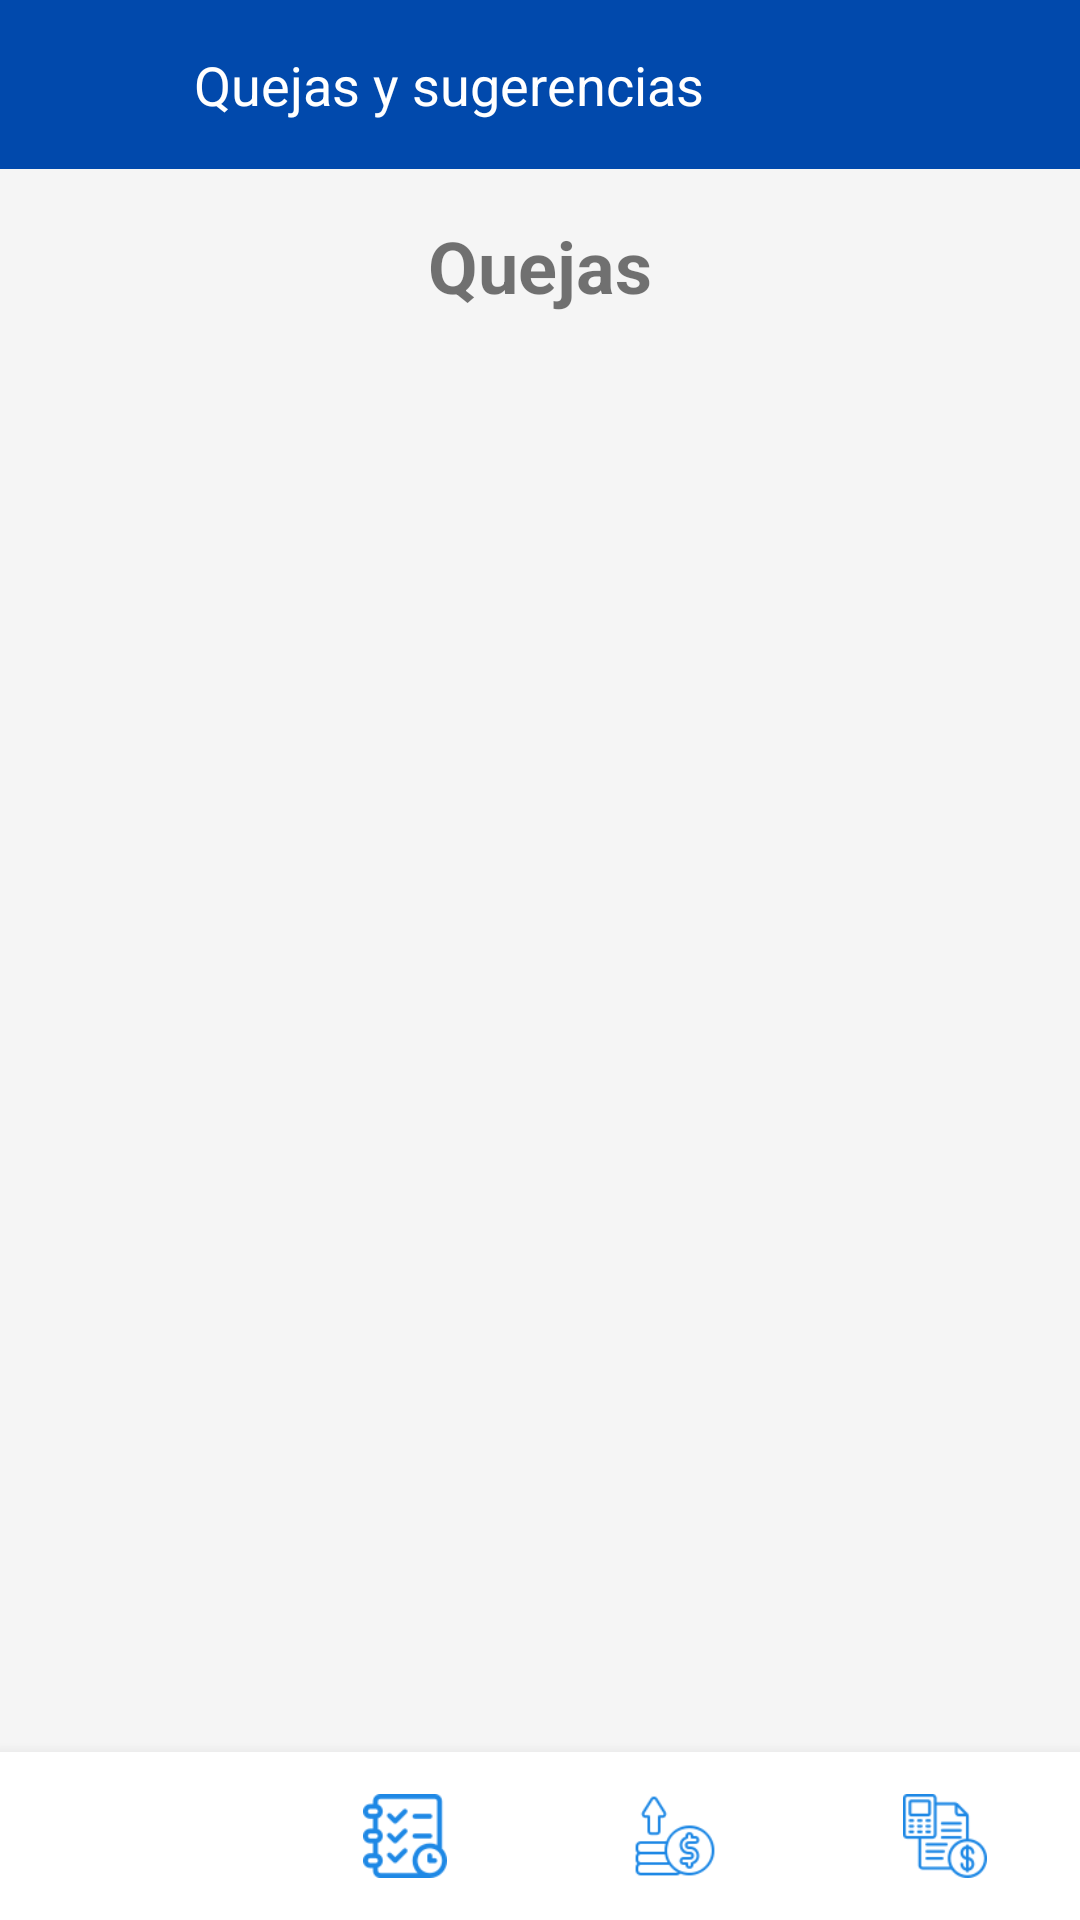

Write the Android layout XML for this screen, with the resource values it uses.
<!-- AndroidManifest.xml: application theme AppTheme -->
<!-- res/layout/activity_quejas.xml -->
<?xml version="1.0" encoding="utf-8"?>
<androidx.drawerlayout.widget.DrawerLayout xmlns:android="http://schemas.android.com/apk/res/android"
    xmlns:tools="http://schemas.android.com/tools"
    xmlns:app="http://schemas.android.com/apk/res-auto"
    android:id="@+id/drawer_layout"
    android:layout_width="match_parent"
    android:layout_height="match_parent"
    android:background="#F5F5F5"
    android:fitsSystemWindows="true"
    tools:context=".ui.HomeActivity">

    
    <FrameLayout
        android:id="@+id/content_frame"
        android:layout_width="match_parent"
        android:layout_height="match_parent">

        
        <androidx.constraintlayout.widget.ConstraintLayout
            android:layout_width="match_parent"
            android:layout_height="match_parent"
            android:fitsSystemWindows="true">

            
            <androidx.appcompat.widget.Toolbar
                android:id="@+id/toolbar"
                android:layout_width="match_parent"
                android:layout_height="wrap_content"
                android:background="#0149AC"
                android:padding="16dp"
                app:layout_constraintTop_toTopOf="parent"
                app:layout_constraintStart_toStartOf="parent"
                app:layout_constraintEnd_toEndOf="parent"
                android:fitsSystemWindows="true">

                <LinearLayout
                    android:layout_width="match_parent"
                    android:layout_height="wrap_content"
                    android:orientation="horizontal"
                    android:gravity="center_vertical">



                    <TextView
                        android:id="@+id/welcomeText"
                        android:layout_width="0dp"
                        android:layout_height="wrap_content"
                        android:layout_marginRight="45dp"
                        android:layout_weight="1"
                        android:text="Quejas y sugerencias"
                        android:textColor="#FFFFFF"
                        android:textSize="18sp"
                        android:gravity="center" />

                </LinearLayout>
            </androidx.appcompat.widget.Toolbar>

            
            <TextView
                android:id="@+id/tituloQuejas"
                android:layout_width="wrap_content"
                android:layout_height="wrap_content"
                android:text="Quejas"
                android:textSize="24sp"
                android:textStyle="bold"
                app:layout_constraintTop_toBottomOf="@id/toolbar"
                app:layout_constraintStart_toStartOf="parent"
                app:layout_constraintEnd_toEndOf="parent"
                android:layout_marginTop="16dp"
                android:gravity="center"/>

            
            <androidx.recyclerview.widget.RecyclerView
                android:id="@+id/recyclerView"
                android:layout_width="match_parent"
                android:layout_height="0dp"
                android:layout_marginTop="20dp"
                android:layout_marginBottom="20dp"
                app:layout_constraintTop_toBottomOf="@id/tituloQuejas"
                app:layout_constraintBottom_toTopOf="@id/bottomNavigation" />

            
            <LinearLayout
                android:id="@+id/bottomNavigation"
                android:layout_width="match_parent"
                android:layout_height="56dp"
                android:background="#FFFFFF"
                android:elevation="8dp"
                android:orientation="horizontal"
                app:layout_constraintBottom_toBottomOf="parent">

                <FrameLayout
                    android:layout_width="0dp"
                    android:layout_height="match_parent"
                    android:layout_weight="1">

                    <ImageButton
                        android:id="@+id/btnMenu"
                        android:layout_width="wrap_content"
                        android:layout_height="wrap_content"
                        android:layout_gravity="center"
                        android:scaleX="0.50"
                        android:scaleY="0.50"
                        android:scaleType="centerInside"
                        android:background="?attr/selectableItemBackgroundBorderless"
                        android:src="@drawable/pagina_de_inicio"
                        android:tint="#1E88E5" />

                </FrameLayout>

                <FrameLayout
                    android:layout_width="0dp"
                    android:layout_height="match_parent"
                    android:layout_weight="1">

                    <ImageButton
                        android:id="@+id/btnPlanificacion"
                        android:layout_width="wrap_content"
                        android:layout_height="wrap_content"
                        android:layout_gravity="center"
                        android:scaleX="0.50"
                        android:scaleY="0.50"
                        android:scaleType="centerInside"
                        android:background="?attr/selectableItemBackgroundBorderless"
                        android:src="@drawable/planificacion"
                        android:tint="#1E88E5" />

                </FrameLayout>

                <FrameLayout
                    android:layout_width="0dp"
                    android:layout_height="match_parent"
                    android:layout_weight="1">

                    <ImageButton
                        android:id="@+id/btnVentas"
                        android:layout_width="wrap_content"
                        android:layout_height="wrap_content"
                        android:layout_gravity="center"
                        android:scaleX="0.50"
                        android:scaleY="0.50"
                        android:scaleType="centerInside"
                        android:background="?attr/selectableItemBackgroundBorderless"
                        android:src="@drawable/ventas"
                        android:tint="#1E88E5" />

                </FrameLayout>

                <FrameLayout
                    android:layout_width="0dp"
                    android:layout_height="match_parent"
                    android:layout_weight="1">

                    <ImageButton
                        android:id="@+id/btnFinanzas"
                        android:layout_width="wrap_content"
                        android:layout_height="wrap_content"
                        android:layout_gravity="center"
                        android:scaleX="0.50"
                        android:scaleY="0.50"
                        android:scaleType="centerInside"
                        android:background="?attr/selectableItemBackgroundBorderless"
                        android:src="@drawable/finanzas"
                        android:tint="#1E88E5" />

                </FrameLayout>
            </LinearLayout>

        </androidx.constraintlayout.widget.ConstraintLayout>

        <ProgressBar
            android:id="@+id/progressBar"
            android:layout_width="wrap_content"
            android:layout_height="wrap_content"
            android:layout_gravity="center"
            android:visibility="gone"
            style="@android:style/Widget.DeviceDefault.Light.ProgressBar.Large" />

    </FrameLayout>

</androidx.drawerlayout.widget.DrawerLayout>
<!-- resources referenced by this layout -->
<resources>
  <!-- drawable finanzas: png bitmap (drawable, 3391 bytes) -->
  <!-- drawable planificacion: png bitmap (drawable, 2924 bytes) -->
  <!-- drawable ventas: png bitmap (drawable, 3148 bytes) -->
  <style name="AppTheme" parent="Theme.MaterialComponents.Light.NoActionBar">
          
          <item name="colorPrimary">@color/purple_500</item>
          <item name="colorPrimaryVariant">@color/purple_700</item>
          <item name="colorOnPrimary">@color/white</item>
          <item name="colorSecondary">@color/teal_200</item>
          <item name="colorSecondaryVariant">@color/teal_700</item>
          <item name="colorOnSecondary">@color/black</item>
          
      </style>
  <color name="purple_500">#FF6200EE</color>
  <color name="purple_700">#FF3700B3</color>
  <color name="white">#FFFFFFFF</color>
  <color name="teal_200">#FF03DAC5</color>
  <color name="teal_700">#FF018786</color>
  <color name="black">#FF000000</color>
</resources>
